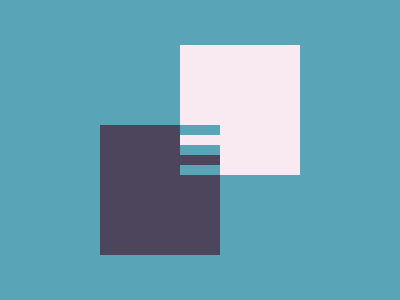

Recreate this image using only HTML and CSS.

<t></t>
<b></b>
<l>
  <i></i>
  <w></w>
  <i></i>
  <g></g>
  <i></i>
</l>
<style>
  body {
    background: #5aa4b7;
    display: grid;
  }

  t,
  b,
  l {
    position: absolute;
    place-self: center;
  }

  l {
    display: grid;
    width: 40px;
  }

  l * {
    background: #5aa4b7;
    height: 10px;
  }

  t,
  b {
    width: 120px;
    height: 130px;
  }

  t,
  w {
    background: #f9eaf1;
  }

  b,
  g {
    background: #4c455b;
  }

  t {
    transform: translate(40px, -40px);
  }

  b {
    transform: translate(-40px, 40px);
  }
</style>
